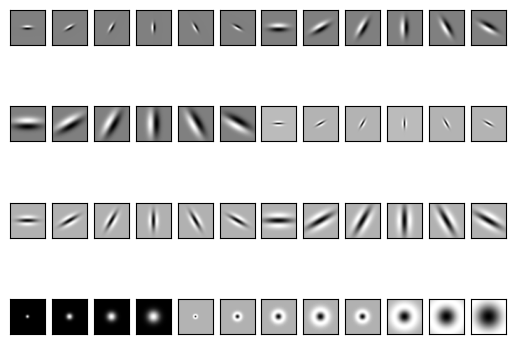

Source code (Python):
'''
The Leung-Malik (LM) Filter Bank, implementation in python
https://github.com/tonyjo/LM_filter_bank_python/blob/master/lm.py

T. Leung and J. Malik. Representing and recognizing the visual appearance of
materials using three-dimensional textons. International Journal of Computer
Vision, 43(1):29-44, June 2001.

Reference: http://www.robots.ox.ac.uk/~vgg/research/texclass/filters.html
'''

import numpy as np
import matplotlib.pyplot as plt

def gaussian1d(sigma, mean, x, ord):
    x = np.array(x)
    x_ = x - mean
    var = sigma**2

    # Gaussian Function
    g1 = (1/np.sqrt(2*np.pi*var))*(np.exp((-1*x_*x_)/(2*var)))

    if ord == 0:
        g = g1
        return g
    elif ord == 1:
        g = -g1*((x_)/(var))
        return g
    else:
        g = g1*(((x_*x_) - var)/(var**2))
        return g

def gaussian2d(sup, scales):
    var = scales * scales
    shape = (sup,sup)
    n,m = [(i - 1)/2 for i in shape]
    x,y = np.ogrid[-m:m+1,-n:n+1]
    g = (1/np.sqrt(2*np.pi*var))*np.exp( -(x*x + y*y) / (2*var) )
    return g

def log2d(sup, scales):
    var = scales * scales
    shape = (sup,sup)
    n,m = [(i - 1)/2 for i in shape]
    x,y = np.ogrid[-m:m+1,-n:n+1]
    g = (1/np.sqrt(2*np.pi*var))*np.exp( -(x*x + y*y) / (2*var) )
    h = g*((x*x + y*y) - var)/(var**2)
    return h

def makefilter(scale, phasex, phasey, pts, sup):

    gx = gaussian1d(3*scale, 0, pts[0,...], phasex)
    gy = gaussian1d(scale,   0, pts[1,...], phasey)

    image = gx*gy

    image = np.reshape(image,(sup,sup))
    return image

def makeLMfilters():
    sup     = 49
    scalex  = np.sqrt(2) * np.array([1,2,3])
    norient = 6
    nrotinv = 12

    nbar  = len(scalex)*norient
    nedge = len(scalex)*norient
    nf    = nbar+nedge+nrotinv
    F     = np.zeros([sup,sup,nf])
    hsup  = (sup - 1)/2

    x = [np.arange(-hsup,hsup+1)]
    y = [np.arange(-hsup,hsup+1)]

    [x,y] = np.meshgrid(x,y)

    orgpts = [x.flatten(), y.flatten()]
    orgpts = np.array(orgpts)

    count = 0
    for scale in range(len(scalex)):
        for orient in range(norient):
            angle = (np.pi * orient)/norient
            c = np.cos(angle)
            s = np.sin(angle)
            rotpts = [[c+0,-s+0],[s+0,c+0]]
            rotpts = np.array(rotpts)
            rotpts = np.dot(rotpts,orgpts)
            F[:,:,count] = makefilter(scalex[scale], 0, 1, rotpts, sup)
            F[:,:,count+nedge] = makefilter(scalex[scale], 0, 2, rotpts, sup)
            count = count + 1

    count = nbar+nedge
    scales = np.sqrt(2) * np.array([1,2,3,4])

    for i in range(len(scales)):
        F[:,:,count]   = gaussian2d(sup, scales[i])
        count = count + 1

    for i in range(len(scales)):
        F[:,:,count] = log2d(sup, scales[i])
        count = count + 1

    for i in range(len(scales)):
        F[:,:,count] = log2d(sup, 3*scales[i])
        count = count + 1
        
    return F

# Call the make filter function
F = makeLMfilters()

# Plot filters
fig, ax = plt.subplots(4,F.shape[2]//4)
for i in range(0,F.shape[2]):
    f = F[:,:,i]
    row = i//12
    col = i%12
    ax[row, col].imshow(f, cmap=plt.cm.gray)
    ax[row, col].set_xticks(())
    ax[row, col].set_yticks(())
plt.show()
